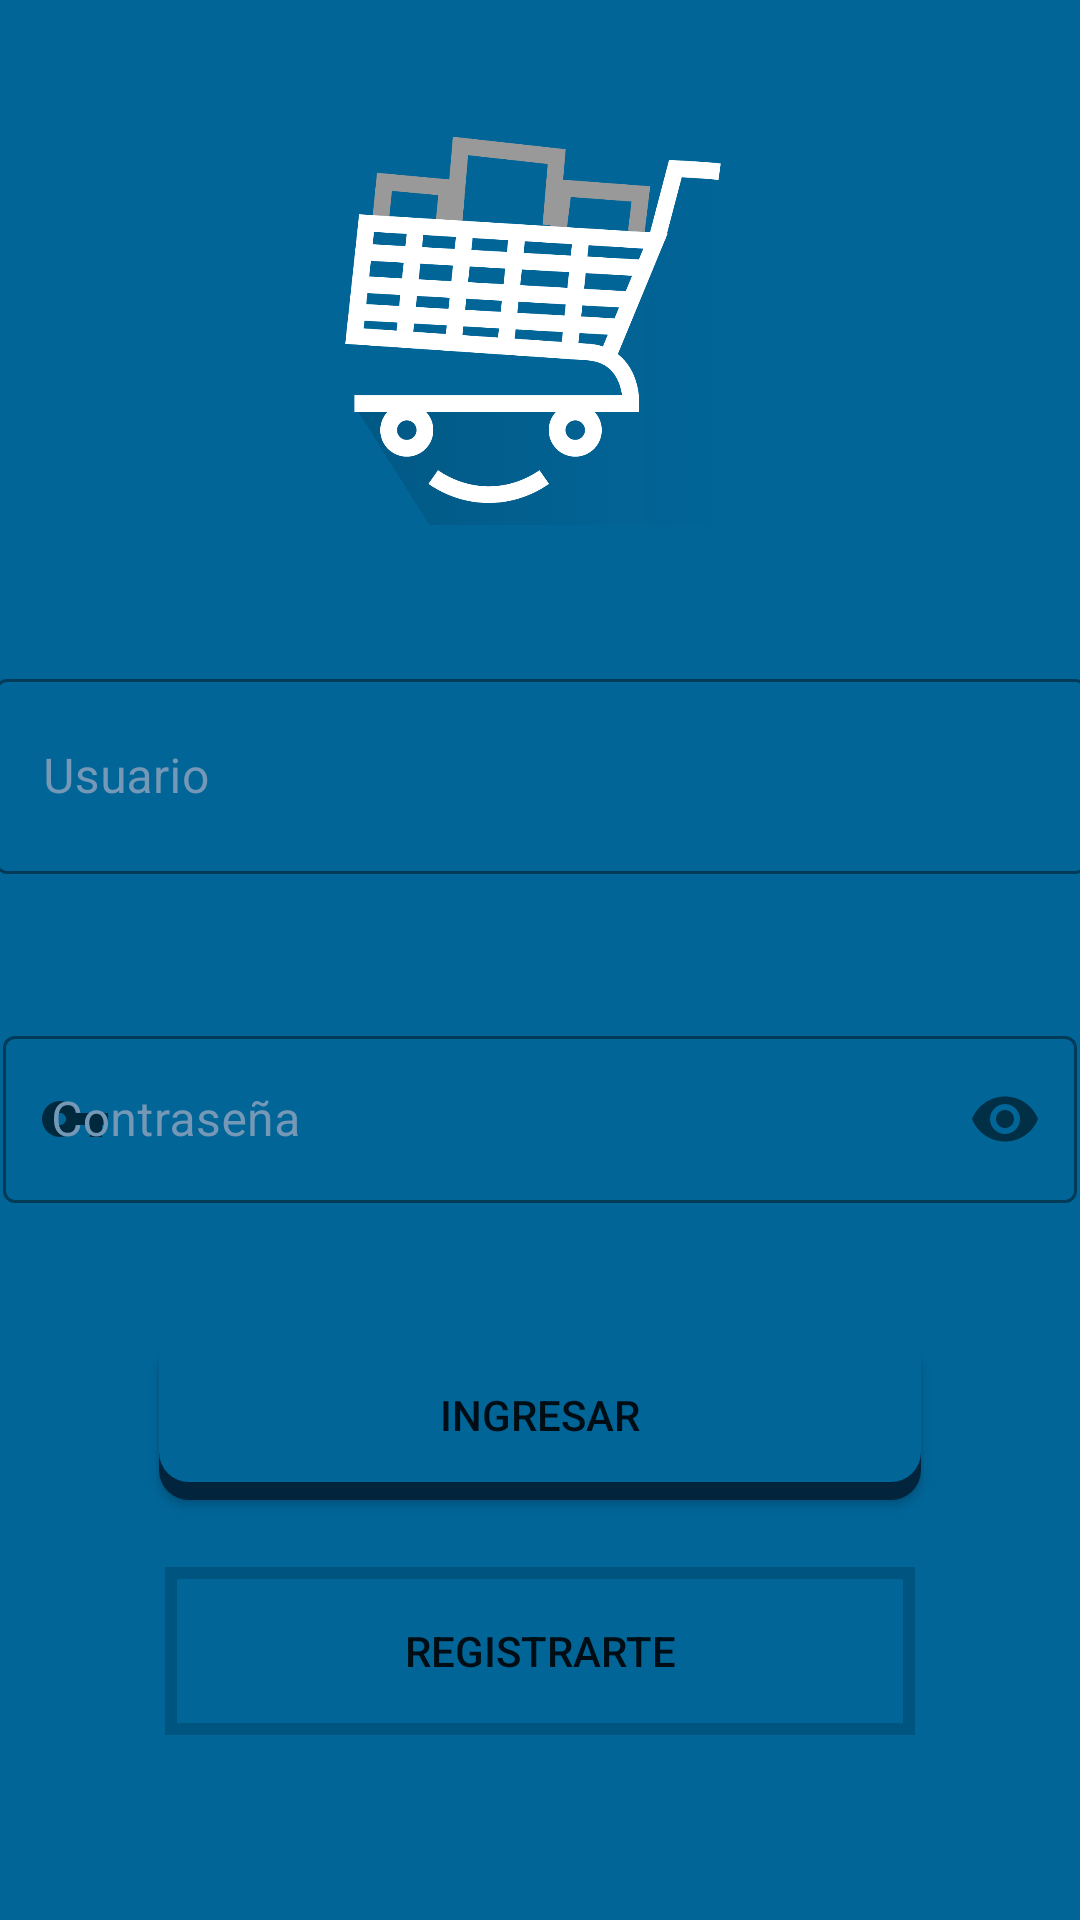

This screen was rendered from an Android layout file. Write that file and the resources it references.
<!-- AndroidManifest.xml: activity theme SplashTheme -->
<!-- res/layout/activity_registro.xml -->
<?xml version="1.0" encoding="utf-8"?>
<androidx.constraintlayout.widget.ConstraintLayout xmlns:android="http://schemas.android.com/apk/res/android"
    xmlns:app="http://schemas.android.com/apk/res-auto"
    xmlns:tools="http://schemas.android.com/tools"
    android:layout_width="match_parent"
    android:layout_height="match_parent"
    tools:context=".RegistroActivity"
    android:background="@color/azul_fuerte5"
    >

    <ImageView
        android:id="@+id/imageView2"
        android:layout_width="416dp"
        android:layout_height="139dp"
        android:layout_marginTop="36dp"
        app:layout_constraintBottom_toTopOf="@+id/Input_correo"
        app:layout_constraintEnd_toEndOf="parent"
        app:layout_constraintHorizontal_bias="0.6"
        app:layout_constraintStart_toStartOf="parent"
        app:layout_constraintTop_toTopOf="parent"
        app:layout_constraintVertical_bias="0.0"
        app:srcCompat="@drawable/escomerciologo2" />

    <com.google.android.material.textfield.TextInputLayout
        android:id="@+id/Input_correo"
        style="@style/Widget.MaterialComponents.TextInputLayout.OutlinedBox"
        android:layout_width="364dp"
        android:layout_height="75dp"
        android:outlineAmbientShadowColor="@color/white"
        android:outlineSpotShadowColor="@color/white"
        android:textColorHint="@color/azul_fuerte9"
        app:boxStrokeColor="@color/white"
        app:errorTextColor="@color/RED"
        app:hintTextColor="@color/white"
        app:layout_constraintBottom_toBottomOf="parent"
        app:layout_constraintEnd_toEndOf="parent"
        app:layout_constraintHorizontal_bias="0.531"
        app:layout_constraintStart_toStartOf="parent"
        app:layout_constraintTop_toTopOf="parent"
        app:layout_constraintVertical_bias="0.391"
        app:startIconDrawable="@drawable/person_icon"
        app:errorEnabled="true">

        <com.google.android.material.textfield.TextInputEditText
            android:id="@+id/edit_user_in"
            android:layout_width="match_parent"
            android:layout_height="65dp"
            android:hint="Usuario"
            android:maxLength="40"
            android:shadowColor="@color/white"
            android:imeOptions="actionDone"
            android:outlineAmbientShadowColor="@color/white"
            android:singleLine="true"
            android:textColor="@color/white"
            android:textColorHint="@color/white"
            android:textColorLink="@color/white" />
    </com.google.android.material.textfield.TextInputLayout>

    <com.google.android.material.textfield.TextInputLayout
        android:id="@+id/Input_contra"
        style="@style/Widget.MaterialComponents.TextInputLayout.OutlinedBox"
        android:layout_width="358dp"
        android:layout_height="65dp"
        android:imeOptions="actionDone"
        android:outlineAmbientShadowColor="@color/white"
        android:outlineSpotShadowColor="@color/white"
        android:singleLine="true"
        android:textColorHint="@color/azul_fuerte9"
        app:boxStrokeColor="@color/white"
        app:hintTextColor="@color/white"
        app:layout_constraintBottom_toBottomOf="parent"
        app:layout_constraintEnd_toEndOf="parent"
        app:layout_constraintHorizontal_bias="0.471"
        app:layout_constraintStart_toStartOf="parent"
        app:layout_constraintTop_toBottomOf="@+id/Input_correo"
        app:layout_constraintVertical_bias="0.158"
        app:startIconDrawable="@drawable/key_ingreso_white"
        app:errorEnabled="true"
        app:passwordToggleEnabled="true">

        <com.google.android.material.textfield.TextInputEditText
            android:id="@+id/edit_contra_in"
            android:layout_width="match_parent"
            android:layout_height="wrap_content"
            android:hint="Contraseña"
            android:inputType="textPassword"
            android:maxLength="20"
            android:outlineAmbientShadowColor="@color/white"
            android:textColor="@color/white"
            android:textColorHint="@color/white"
            android:textColorLink="@color/white" />
    </com.google.android.material.textfield.TextInputLayout>

    <Button
        android:id="@+id/button_ingresar"
        android:layout_width="254dp"
        android:layout_height="57dp"
        android:text="Ingresar"
        app:layout_constraintBottom_toTopOf="@+id/button_registrarse"
        app:layout_constraintEnd_toEndOf="parent"
        app:layout_constraintHorizontal_bias="0.501"
        app:layout_constraintStart_toStartOf="parent"
        app:layout_constraintTop_toBottomOf="@+id/Input_contra"
        app:layout_constraintVertical_bias="0.628"
        android:background="@drawable/boton_ingresar"
        app:backgroundTint="@null"/>

    <Button
        android:id="@+id/button_registrarse"
        android:layout_width="250dp"
        android:layout_height="56dp"
        android:text="Registrarte"
        app:layout_constraintBottom_toBottomOf="parent"
        app:layout_constraintEnd_toEndOf="parent"
        app:layout_constraintHorizontal_bias="0.501"
        app:layout_constraintStart_toStartOf="parent"
        app:layout_constraintTop_toBottomOf="@+id/Input_contra"
        app:layout_constraintVertical_bias="0.656"
        app:backgroundTint="@null"
        android:background="@drawable/boton_registro"/>

</androidx.constraintlayout.widget.ConstraintLayout>
<!-- resources referenced by this layout -->
<resources>
  <color name="RED">#FF0000</color>
  <color name="azul_fuerte5">#016598</color>
  <color name="azul_fuerte9">#7498b6</color>
  <color name="white">#FFFFFFFF</color>
  <!-- drawable key_ingreso_white (drawable) -->
  <vector android:height="24dp" android:tint="#FFFFFF"
      android:viewportHeight="24"
      android:viewportWidth="24"
      android:width="24dp"
      xmlns:android="http://schemas.android.com/apk/res/android">
      <path android:fillColor="@android:color/white"
          android:pathData="M12.65,10C11.83,7.67 9.61,6 7,6c-3.31,0 -6,2.69 -6,6s2.69,6 6,6c2.61,0 4.83,-1.67 5.65,-4H17v4h4v-4h2v-4H12.65zM7,14c-1.1,0 -2,-0.9 -2,-2s0.9,-2 2,-2 2,0.9 2,2 -0.9,2 -2,2z"/>
  </vector>
  <style name="SplashTheme" parent="NoActionBar">
          <item name="android:windowBackground">@drawable/font_splash</item>
      </style>
  <!-- drawable boton_pres (drawable) -->
  <?xml version="1.0" encoding="utf-8"?>
  <layer-list xmlns:android="http://schemas.android.com/apk/res/android">
      
      <item android:top="4dp">
          <shape>
              <solid android:color="@color/azul_fuerte2" />
              <corners android:radius="4dp" />
          </shape>
      </item>
      
      <item android:bottom="4dp">
          <shape>
              <solid android:color="@color/azul_fuerte6" />
              <corners android:radius="4dp" />
          </shape>
      </item>
  </layer-list>
  <!-- drawable boton_enfocado (drawable) -->
  <?xml version="1.0" encoding="utf-8"?>
  <layer-list xmlns:android="http://schemas.android.com/apk/res/android">
      
      <item android:top="4dp">
          <shape>
              <solid android:color="@color/azul_fuerte6" />
              <corners android:radius="4dip" />
          </shape>
      </item>
      
      <item android:bottom="4dp">
          <shape>
              <solid android:color="@color/azul_fuerte8" />
              <corners android:radius="4dip" />
          </shape>
      </item>
  </layer-list>
  <!-- drawable boton_desenfocado (drawable) -->
  <?xml version="1.0" encoding="utf-8"?>
  <layer-list xmlns:android="http://schemas.android.com/apk/res/android">
      
      <item android:top="4dp">
          <shape>
              <solid android:color="#3C3C3C" />
              <corners android:radius="4dip" />
          </shape>
      </item>
      
      <item android:bottom="4dp">
          <shape>
              <solid android:color="#717171" />
              <corners android:radius="4dip" />
          </shape>
      </item>
  </layer-list>
  <!-- drawable boton_normal (drawable) -->
  <?xml version="1.0" encoding="utf-8"?>
  <layer-list xmlns:android="http://schemas.android.com/apk/res/android">
  
      <item android:top="4dp">
          <shape>
              <solid android:color="@color/azul_fuerte4"/>
              <corners android:radius="10dp"/>
          </shape>
      </item>
  
      <item android:bottom="6dp">
          <shape>
              <solid android:color="@color/azul_fuerte5"/>
              <corners android:radius="10dp"/>
          </shape>
      </item>
  </layer-list>
  <!-- drawable boton_r_enfocado (drawable) -->
  <shape xmlns:android="http://schemas.android.com/apk/res/android">
      <stroke android:color="@color/azul_fuerte8" android:width="4dp"/>
  </shape>
  <!-- drawable boton_r_des (drawable) -->
  <shape xmlns:android="http://schemas.android.com/apk/res/android">
      <stroke android:color="#707070" android:width="4dp"/>
  </shape>
  <!-- drawable boton_r_normal (drawable) -->
  <shape xmlns:android="http://schemas.android.com/apk/res/android">
      <stroke android:color="@color/azul_fuerte6" android:width="4dp"/>
  </shape>
  <style name="NoActionBar" parent="Theme.MaterialComponents.DayNight.NoActionBar" />
  <!-- drawable font_splash (drawable) -->
  <?xml version="1.0" encoding="utf-8"?>
  <layer-list xmlns:android="http://schemas.android.com/apk/res/android">
      <item android:drawable="@color/azul_fuerte5"/>
  </layer-list>
  <color name="azul_fuerte2">#02152b</color>
  <color name="azul_fuerte6">#005580</color>
  <color name="azul_fuerte8">#557996</color>
  <color name="azul_fuerte4">#02253d</color>
</resources>
